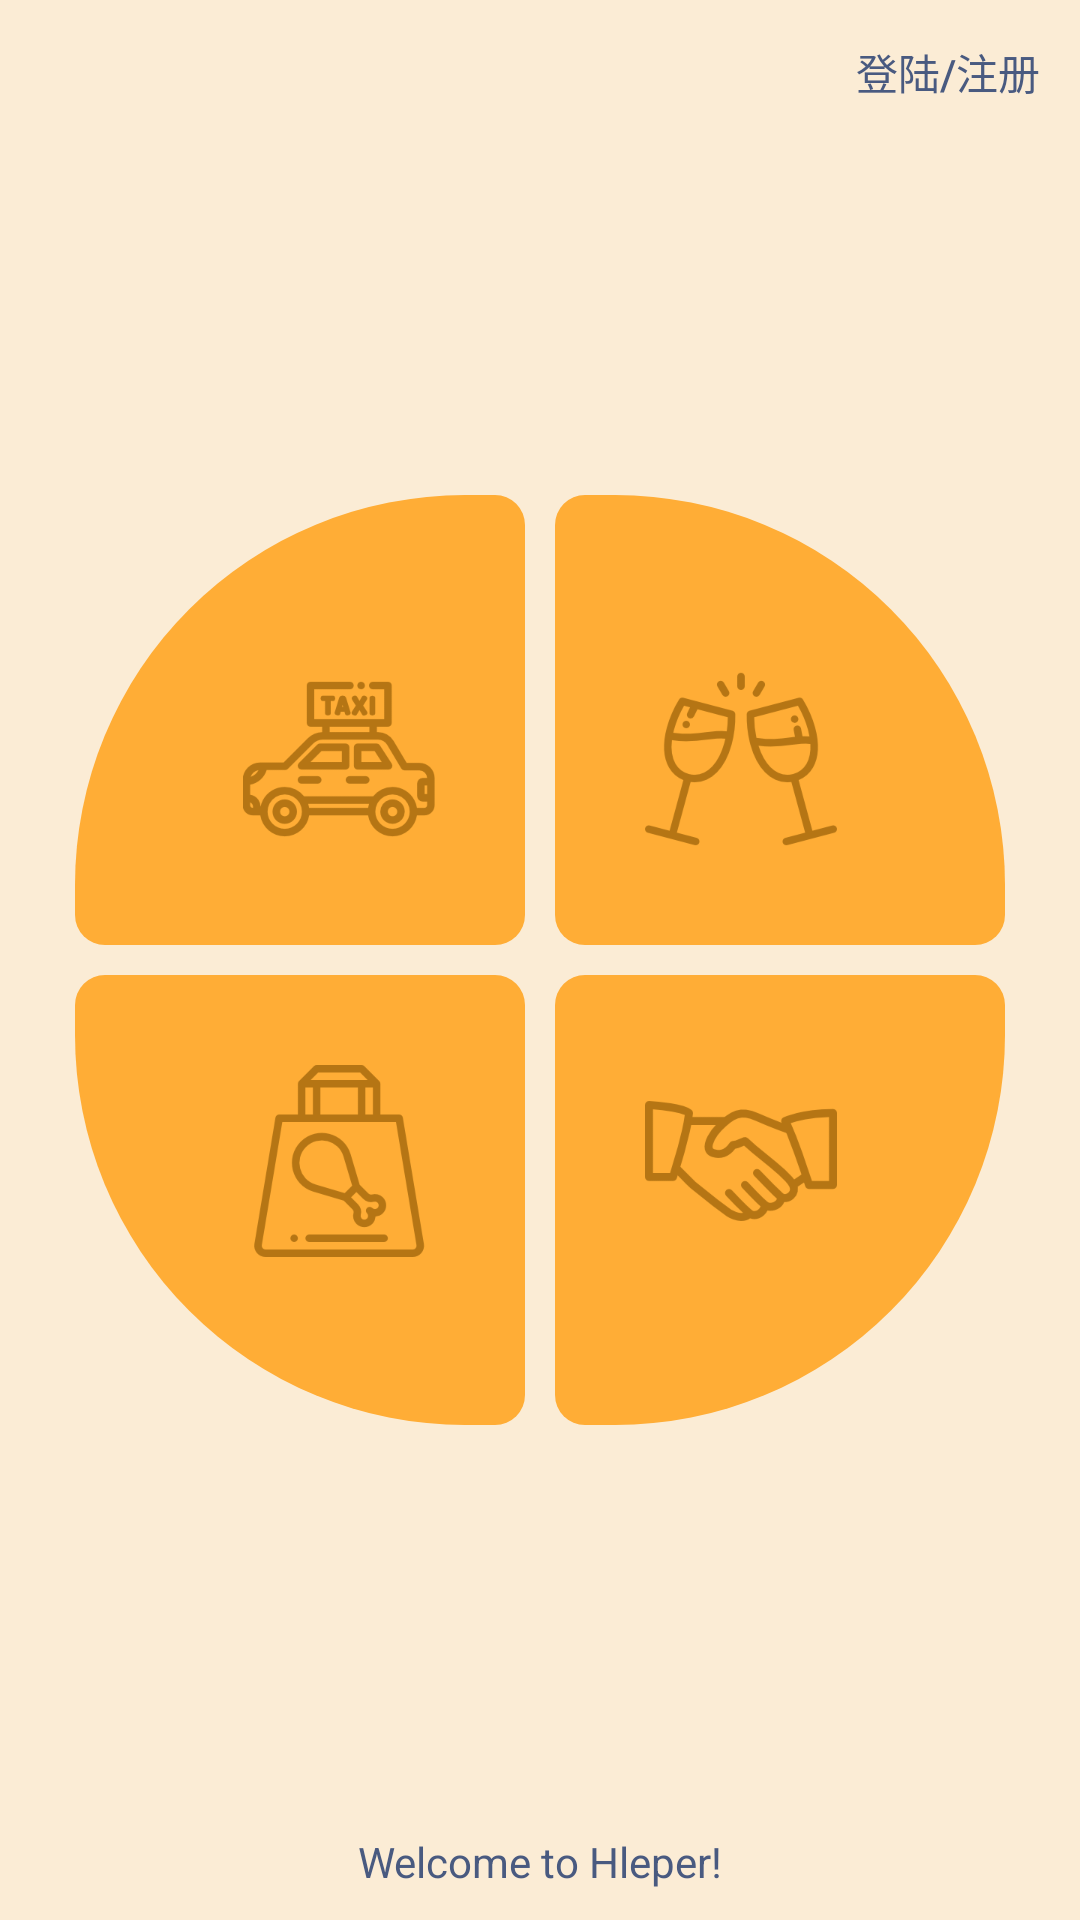

Write the Android layout XML for this screen, with the resource values it uses.
<!-- AndroidManifest.xml: application theme AppTheme -->
<!-- res/layout/activity_main.xml -->
<?xml version="1.0" encoding="utf-8"?>
<RelativeLayout
    xmlns:android="http://schemas.android.com/apk/res/android"
    xmlns:app="http://schemas.android.com/apk/res-auto"
    xmlns:tools="http://schemas.android.com/tools"
    android:layout_width="match_parent"
    android:layout_height="match_parent"
    android:background="@color/colorBackground"
    tools:context="com.example.android.hleper.MainActivity">

    <Button
        android:layout_width="wrap_content"
        android:layout_height="wrap_content"
        android:id="@+id/main_signInOrOut"
        android:layout_alignParentTop="true"
        android:layout_alignParentRight="true"
        android:background="@android:color/transparent"
        android:textColor="@color/techPrimary"
        android:text="@string/signInOrUp"
        />

    <RelativeLayout
        android:layout_width="wrap_content"
        android:layout_height="wrap_content"
        android:layout_centerInParent="true">

        <ImageButton
            android:layout_width="@dimen/circle_length"
            android:layout_height="@dimen/circle_length"
            android:layout_margin="@dimen/circle_padding"
            android:id="@+id/imBtn_tl"
            android:background="@android:color/transparent"
            android:src="@drawable/tl_quarter_circle" />
        <ImageButton
            android:layout_width="@dimen/circle_length"
            android:layout_height="@dimen/circle_length"
            android:layout_margin="@dimen/circle_padding"
            android:id="@+id/imBtn_tr"
            android:layout_toEndOf="@id/imBtn_tl"
            android:layout_toRightOf="@id/imBtn_tl"
            android:background="@android:color/transparent"
            android:src="@drawable/tr_quarter_circle"
            />
        <ImageButton
            android:layout_width="@dimen/circle_length"
            android:layout_height="@dimen/circle_length"
            android:layout_margin="@dimen/circle_padding"
            android:id="@+id/imBtn_bl"
            android:layout_below="@id/imBtn_tl"
            android:background="@android:color/transparent"
            android:src="@drawable/bl_quarter_circle" />
        <ImageButton
            android:layout_width="@dimen/circle_length"
            android:layout_height="@dimen/circle_length"
            android:layout_margin="@dimen/circle_padding"
            android:id="@+id/imBtn_br"
            android:layout_below="@id/imBtn_tr"
            android:layout_toRightOf="@id/imBtn_bl"
            android:layout_toEndOf="@id/imBtn_bl"
            android:background="@android:color/transparent"
            android:src="@drawable/br_quarter_circle"/>

        <ImageView
            android:layout_width="@dimen/circle_icon_size"
            android:layout_height="@dimen/circle_icon_size"
            android:src="@drawable/taxi"
            android:layout_above="@id/imBtn_bl"
            android:layout_toLeftOf="@id/imBtn_tr"
            android:layout_margin="@dimen/circle_icon_margin" />
        <ImageView
            android:layout_width="@dimen/circle_icon_size"
            android:layout_height="@dimen/circle_icon_size"
            android:src="@drawable/cheers"
            android:layout_above="@id/imBtn_br"
            android:layout_toRightOf="@id/imBtn_tl"
            android:layout_margin="@dimen/circle_icon_margin" />
        <ImageView
            android:layout_width="@dimen/circle_icon_size"
            android:layout_height="@dimen/circle_icon_size"
            android:src="@drawable/roastchicken"
            android:layout_below="@id/imBtn_tl"
            android:layout_toLeftOf="@id/imBtn_br"
            android:layout_margin="@dimen/circle_icon_margin" />
        <ImageView
            android:layout_width="@dimen/circle_icon_size"
            android:layout_height="@dimen/circle_icon_size"
            android:src="@drawable/handshake"
            android:layout_below="@id/imBtn_tr"
            android:layout_toRightOf="@id/imBtn_bl"
            android:layout_margin="@dimen/circle_icon_margin" />

    </RelativeLayout>

    <TextView
        android:layout_width="wrap_content"
        android:layout_height="wrap_content"
        android:layout_alignParentBottom="true"
        android:layout_centerHorizontal="true"
        android:text="@string/main_welcome"
        android:textColor="@color/techPrimary"
        android:paddingBottom="10dp"
        />
</RelativeLayout>
<!-- resources referenced by this layout -->
<resources>
  <color name="colorBackground">#30FFAD36</color>
  <color name="techPrimary">#495A80</color>
  <dimen name="circle_icon_margin">35dp</dimen>
  <dimen name="circle_icon_size">64dp</dimen>
  <dimen name="circle_length">150dp</dimen>
  <dimen name="circle_padding">5dp</dimen>
  <!-- drawable bl_quarter_circle (drawable) -->
  <?xml version="1.0" encoding="utf-8"?>
  <shape xmlns:android="http://schemas.android.com/apk/res/android" >
  
      <corners android:radius="2.0dp"
          android:topLeftRadius="@dimen/circle_small_radius"
          android:topRightRadius="@dimen/circle_small_radius"
          android:bottomLeftRadius="@dimen/circle_big_radius"
          android:bottomRightRadius="@dimen/circle_small_radius"
          />
      
  
      <solid android:color="@color/colorPrimary" />
      
  
      <stroke
          android:width="@dimen/stroke_padding"
          android:color="#FFA58F" />
      
  
  </shape>
  <!-- drawable br_quarter_circle (drawable) -->
  <?xml version="1.0" encoding="utf-8"?>
  <shape xmlns:android="http://schemas.android.com/apk/res/android" >
  
  
      <corners android:radius="2.0dp"
          android:topLeftRadius="@dimen/circle_small_radius"
          android:topRightRadius="@dimen/circle_small_radius"
          android:bottomLeftRadius="@dimen/circle_small_radius"
          android:bottomRightRadius="@dimen/circle_big_radius"
          />
      
  
      <solid android:color="@color/colorPrimary" />
      
  
      <stroke
          android:width="@dimen/stroke_padding"
          android:color="#FFA58F" />
      
  
  </shape>
  <!-- drawable cheers: png bitmap (drawable, 10738 bytes) -->
  <!-- drawable handshake: png bitmap (drawable, 10126 bytes) -->
  <!-- drawable roastchicken: png bitmap (drawable, 7498 bytes) -->
  <!-- drawable taxi: png bitmap (drawable, 10996 bytes) -->
  <!-- drawable tl_quarter_circle (drawable) -->
  <?xml version="1.0" encoding="utf-8"?>
  <shape xmlns:android="http://schemas.android.com/apk/res/android" >
  
  
      <corners android:radius="2.0dp"
          android:topLeftRadius="@dimen/circle_big_radius"
          android:topRightRadius="@dimen/circle_small_radius"
          android:bottomLeftRadius="@dimen/circle_small_radius"
          android:bottomRightRadius="@dimen/circle_small_radius"
          />
      
  
      <solid android:color="@color/colorPrimary" />
      
  
      <stroke
          android:width="@dimen/stroke_padding"
          android:color="#FFA58F" />
      
  
  </shape>
  <!-- drawable tr_quarter_circle (drawable) -->
  <?xml version="1.0" encoding="utf-8"?>
  <shape xmlns:android="http://schemas.android.com/apk/res/android" >
  
  
      <corners android:radius="2.0dp"
          android:topLeftRadius="@dimen/circle_small_radius"
          android:topRightRadius="@dimen/circle_big_radius"
          android:bottomLeftRadius="@dimen/circle_small_radius"
          android:bottomRightRadius="@dimen/circle_small_radius"
          />
      
  
      <solid android:color="@color/colorPrimary" />
      
  
      <stroke
          android:width="@dimen/stroke_padding"
          android:color="#FFA58F" />
      
  
  </shape>
  <string name="main_welcome">Welcome to Hleper!</string>
  <string name="signInOrUp">登陆/注册</string>
  <style name="AppTheme" parent="Theme.AppCompat.Light.NoActionBar">
          
          <item name="colorPrimary">@color/colorPrimary</item>
          <item name="colorPrimaryDark">@color/colorPrimaryDark</item>
          <item name="colorAccent">@color/colorAccent</item>
      </style>
  <dimen name="circle_small_radius">10dp</dimen>
  <dimen name="circle_big_radius">130dp</dimen>
  <color name="colorPrimary">#FFAD36</color>
  <dimen name="stroke_padding">0dp</dimen>
  <color name="colorPrimaryDark">#FF5916</color>
  <color name="colorAccent">#FF6100</color>
</resources>
